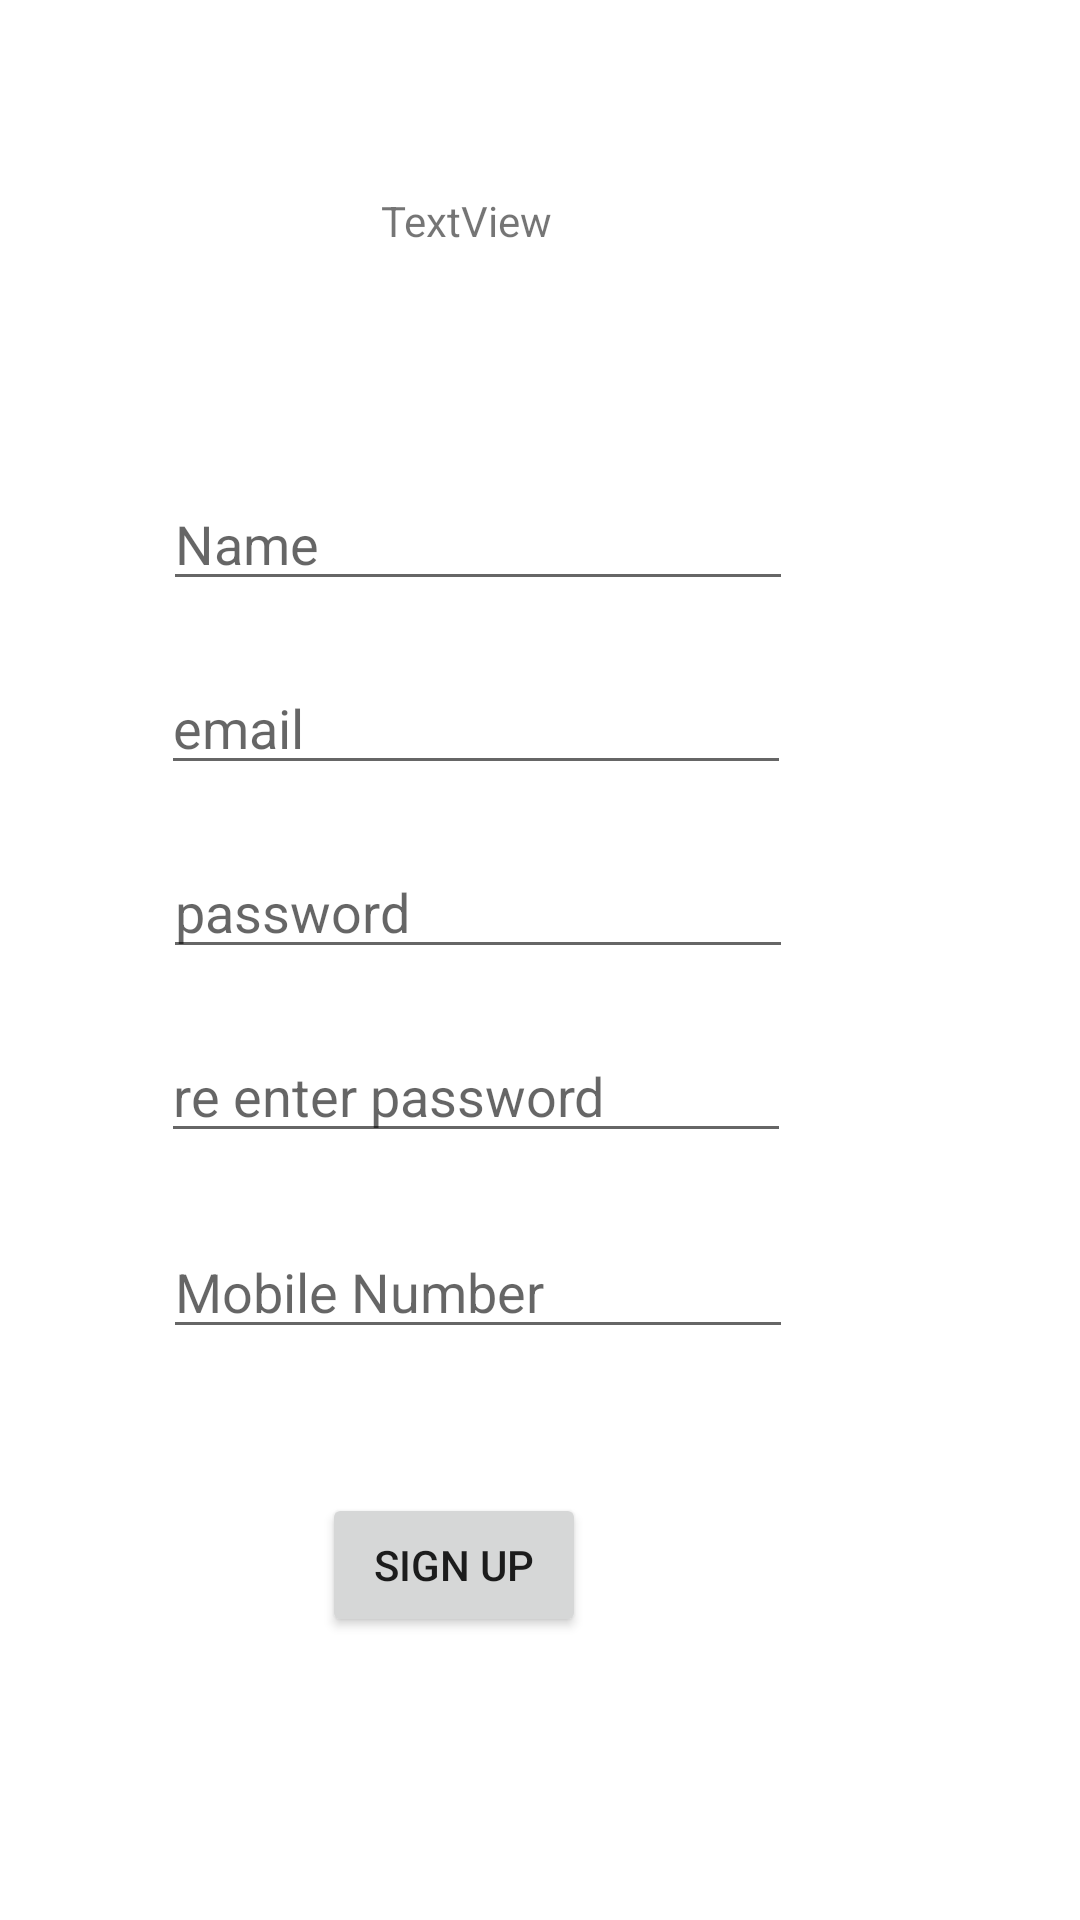

Produce the Android XML layout that renders to this screen, including the resource entries it uses.
<!-- AndroidManifest.xml: application theme Theme.MeloDrama -->
<!-- res/layout/activity_sign_up.xml -->
<?xml version="1.0" encoding="utf-8"?>
<androidx.constraintlayout.widget.ConstraintLayout xmlns:android="http://schemas.android.com/apk/res/android"
    xmlns:app="http://schemas.android.com/apk/res-auto"
    xmlns:tools="http://schemas.android.com/tools"
    android:layout_width="match_parent"
    android:layout_height="match_parent"
    tools:context=".ui.SignUp">

    <TextView
        android:id="@+id/AppName"
        android:layout_width="wrap_content"
        android:layout_height="wrap_content"
        android:layout_marginTop="64dp"
        android:text="TextView"
        app:layout_constraintEnd_toEndOf="parent"
        app:layout_constraintHorizontal_bias="0.419"
        app:layout_constraintStart_toStartOf="parent"
        app:layout_constraintTop_toTopOf="parent" />

    <Button
        android:id="@+id/signUpButton"
        android:layout_width="wrap_content"
        android:layout_height="wrap_content"
        android:layout_marginTop="48dp"
        android:text="Sign Up"
        app:layout_constraintEnd_toEndOf="parent"
        app:layout_constraintHorizontal_bias="0.394"
        app:layout_constraintStart_toStartOf="parent"
        app:layout_constraintTop_toBottomOf="@+id/MobileText" />

    <EditText
        android:id="@+id/nametext"
        android:layout_width="wrap_content"
        android:layout_height="wrap_content"
        android:layout_marginTop="76dp"
        android:ems="10"
        android:hint="Name"
        android:inputType="textPersonName"
        app:layout_constraintEnd_toEndOf="parent"
        app:layout_constraintHorizontal_bias="0.363"
        app:layout_constraintStart_toStartOf="parent"
        app:layout_constraintTop_toBottomOf="@+id/AppName" />

    <EditText
        android:id="@+id/emailText"
        android:layout_width="wrap_content"
        android:layout_height="wrap_content"
        android:layout_marginTop="20dp"
        android:ems="10"
        android:hint="email"
        android:inputType="textPersonName"
        app:layout_constraintEnd_toEndOf="parent"
        app:layout_constraintHorizontal_bias="0.358"
        app:layout_constraintStart_toStartOf="parent"
        app:layout_constraintTop_toBottomOf="@+id/nametext" />

    <EditText
        android:id="@+id/PssText"
        android:layout_width="wrap_content"
        android:layout_height="wrap_content"
        android:layout_marginTop="20dp"
        android:ems="10"
        android:hint="password"
        android:inputType="textPassword"
        app:layout_constraintEnd_toEndOf="parent"
        app:layout_constraintHorizontal_bias="0.363"
        app:layout_constraintStart_toStartOf="parent"
        app:layout_constraintTop_toBottomOf="@+id/emailText" />

    <EditText
        android:id="@+id/confirmPssText"
        android:layout_width="wrap_content"
        android:layout_height="wrap_content"
        android:layout_marginTop="20dp"
        android:ems="10"
        android:hint="re enter password"
        android:inputType="textPassword"
        app:layout_constraintEnd_toEndOf="parent"
        app:layout_constraintHorizontal_bias="0.358"
        app:layout_constraintStart_toStartOf="parent"
        app:layout_constraintTop_toBottomOf="@+id/PssText" />

    <EditText
        android:id="@+id/MobileText"
        android:layout_width="wrap_content"
        android:layout_height="wrap_content"
        android:layout_marginTop="24dp"
        android:ems="10"
        android:hint="Mobile Number"
        android:inputType="number"
        app:layout_constraintEnd_toEndOf="parent"
        app:layout_constraintHorizontal_bias="0.363"
        app:layout_constraintStart_toStartOf="parent"
        app:layout_constraintTop_toBottomOf="@+id/confirmPssText" />
</androidx.constraintlayout.widget.ConstraintLayout>
<!-- resources referenced by this layout -->
<resources>
  <style name="Theme.MeloDrama" parent="Theme.MaterialComponents.DayNight.NoActionBar">
          
          <item name="colorPrimary">@color/primaryColor</item>
          <item name="colorPrimaryVariant">@color/primaryLightColor</item>
          <item name="colorOnPrimary">@color/primaryDarkColor</item>
          
          <item name="colorSecondary">@color/secondaryColor</item>
          <item name="colorSecondaryVariant">@color/secondaryLightColor</item>
          <item name="colorOnSecondary">@color/secondaryDarkColor</item>
          
          <item name="android:statusBarColor" tools:targetApi="l">?attr/colorPrimaryVariant</item>
          
      </style>
  <color name="primaryColor">#fed5ec</color>
  <color name="primaryLightColor">#ffffff</color>
  <color name="primaryDarkColor">#cba4ba</color>
  <color name="secondaryColor">#faf6b8</color>
  <color name="secondaryLightColor">#ffffeb</color>
  <color name="secondaryDarkColor">#c6c388</color>
</resources>
